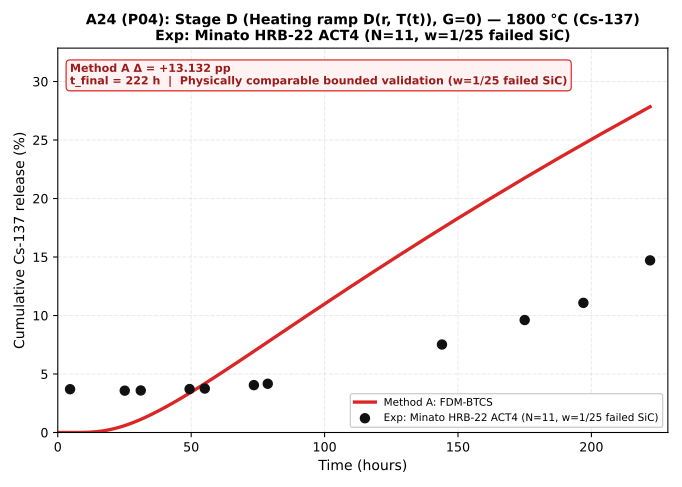

Data behind this chart, as committed beside it:
time_h, method_a_pct, config_id, t_final_h, endpoint_delta_pp
0.0, 1.7328570178423496e-11, P04, 222.0, 13.13
0.05, 2.1710488497234308e-11, P04, 222.0, 13.13
0.054, 2.206104196273904e-11, P04, 222.0, 13.13
0.05832, 2.251137737951503e-11, P04, 222.0, 13.13
0.06299, 2.3035743658475563e-11, P04, 222.0, 13.13
0.06802, 2.3602059239752963e-11, P04, 222.0, 13.13
0.07347, 2.421368006753269e-11, P04, 222.0, 13.13
0.07934, 2.4874230561534505e-11, P04, 222.0, 13.13
0.08569, 2.55876250950569e-11, P04, 222.0, 13.13
0.09255, 2.6358091191260837e-11, P04, 222.0, 13.13
0.09995, 2.7190194575161027e-11, P04, 222.0, 13.13
0.1079, 2.8088866229773107e-11, P04, 222.0, 13.13
0.1166, 2.9243479331295244e-11, P04, 222.0, 13.13
0.1259, 3.059081140495138e-11, P04, 222.0, 13.13
0.136, 3.204593004449959e-11, P04, 222.0, 13.13
0.1469, 3.361745817521194e-11, P04, 222.0, 13.13
0.1586, 3.531470855638144e-11, P04, 222.0, 13.13
0.1713, 3.735669833082331e-11, P04, 222.0, 13.13
0.185, 3.990542726383066e-11, P04, 222.0, 13.13
0.1998, 4.26580545114789e-11, P04, 222.0, 13.13
0.2158, 4.5630891938939847e-11, P04, 222.0, 13.13
0.233, 4.945078782489094e-11, P04, 222.0, 13.13
0.2517, 5.3918067463897494e-11, P04, 222.0, 13.13
0.2718, 5.874272947402512e-11, P04, 222.0, 13.13
0.2936, 6.50899744628647e-11, P04, 222.0, 13.13
0.3171, 7.233875784952765e-11, P04, 222.0, 13.13
0.3424, 8.104406011891283e-11, P04, 222.0, 13.13
0.3698, 9.192625077975888e-11, P04, 222.0, 13.13
0.3994, 1.0497774705133574e-10, P04, 222.0, 13.13
0.4314, 1.212945563502812e-10, P04, 222.0, 13.13
0.4659, 1.421734079989388e-10, P04, 222.0, 13.13
0.5031, 1.6740212424300408e-10, P04, 222.0, 13.13
0.5434, 2.0120895841581532e-10, P04, 222.0, 13.13
0.5869, 2.453696145687999e-10, P04, 222.0, 13.13
0.6338, 3.029847497972404e-10, P04, 222.0, 13.13
0.6845, 3.79827103591654e-10, P04, 222.0, 13.13
0.7393, 4.844055725869298e-10, P04, 222.0, 13.13
0.7984, 6.291894502368543e-10, P04, 222.0, 13.13
0.8623, 8.323259262410376e-10, P04, 222.0, 13.13
0.9313, 1.1200273004263387e-09, P04, 222.0, 13.13
1.006, 1.5417558922636428e-09, P04, 222.0, 13.13
1.086, 2.1752191645556863e-09, P04, 222.0, 13.13
1.173, 3.1216055697483293e-09, P04, 222.0, 13.13
1.267, 4.590067751567859e-09, P04, 222.0, 13.13
1.368, 6.928176072864311e-09, P04, 222.0, 13.13
1.478, 1.0682083296899147e-08, P04, 222.0, 13.13
1.596, 1.6832669645671735e-08, P04, 222.0, 13.13
1.724, 2.7146798120466928e-08, P04, 222.0, 13.13
1.862, 4.4941654552984925e-08, P04, 222.0, 13.13
2.011, 7.57405289523166e-08, P04, 222.0, 13.13
2.171, 1.3017805893363e-07, P04, 222.0, 13.13
2.345, 2.2823670382835353e-07, P04, 222.0, 13.13
2.533, 4.0611094351732263e-07, P04, 222.0, 13.13
2.735, 7.327848224680693e-07, P04, 222.0, 13.13
2.954, 1.3360846777682625e-06, P04, 222.0, 13.13
3.19, 2.4569378642568605e-06, P04, 222.0, 13.13
3.446, 4.536903744728492e-06, P04, 222.0, 13.13
3.721, 8.402418929712072e-06, P04, 222.0, 13.13
4.019, 1.556309406406377e-05, P04, 222.0, 13.13
4.341, 2.870197539118661e-05, P04, 222.0, 13.13
... 60 more rows
